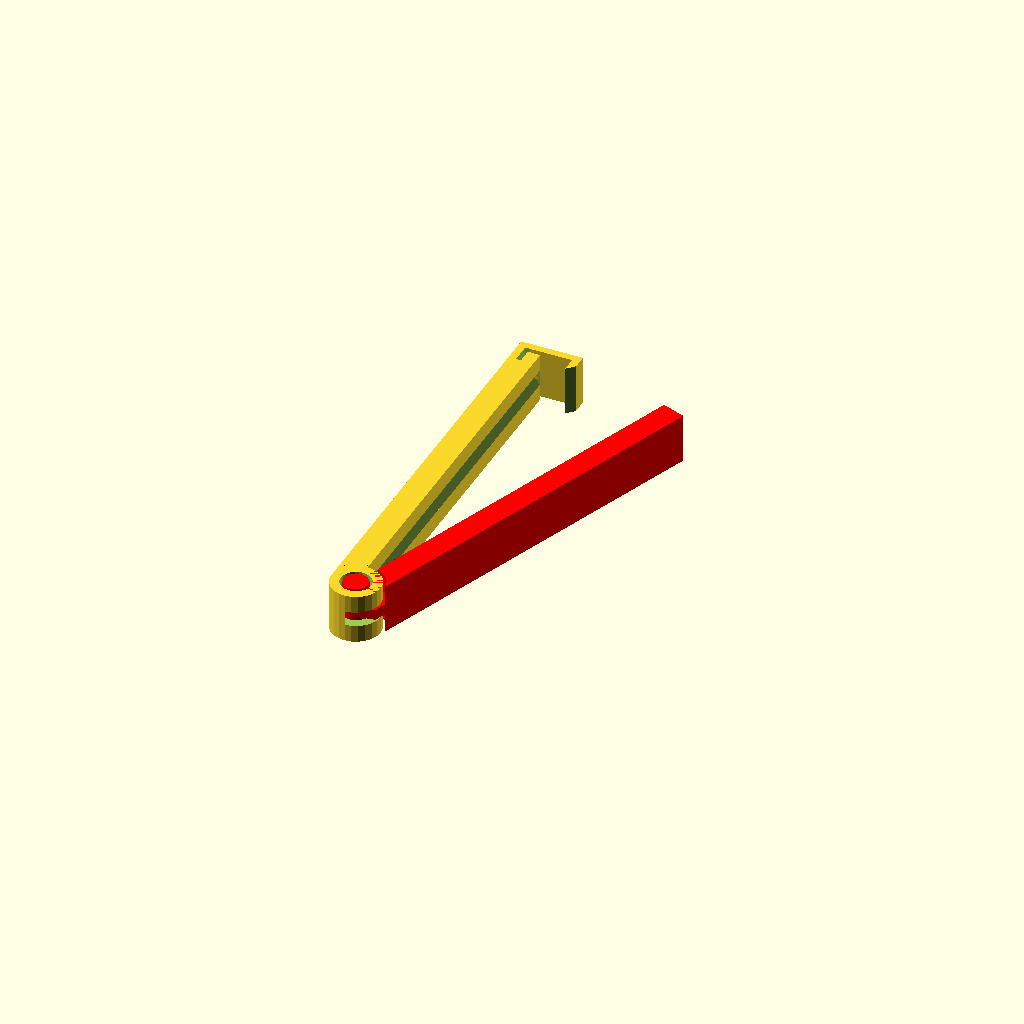
Cell 1 — every parameter at its default value.
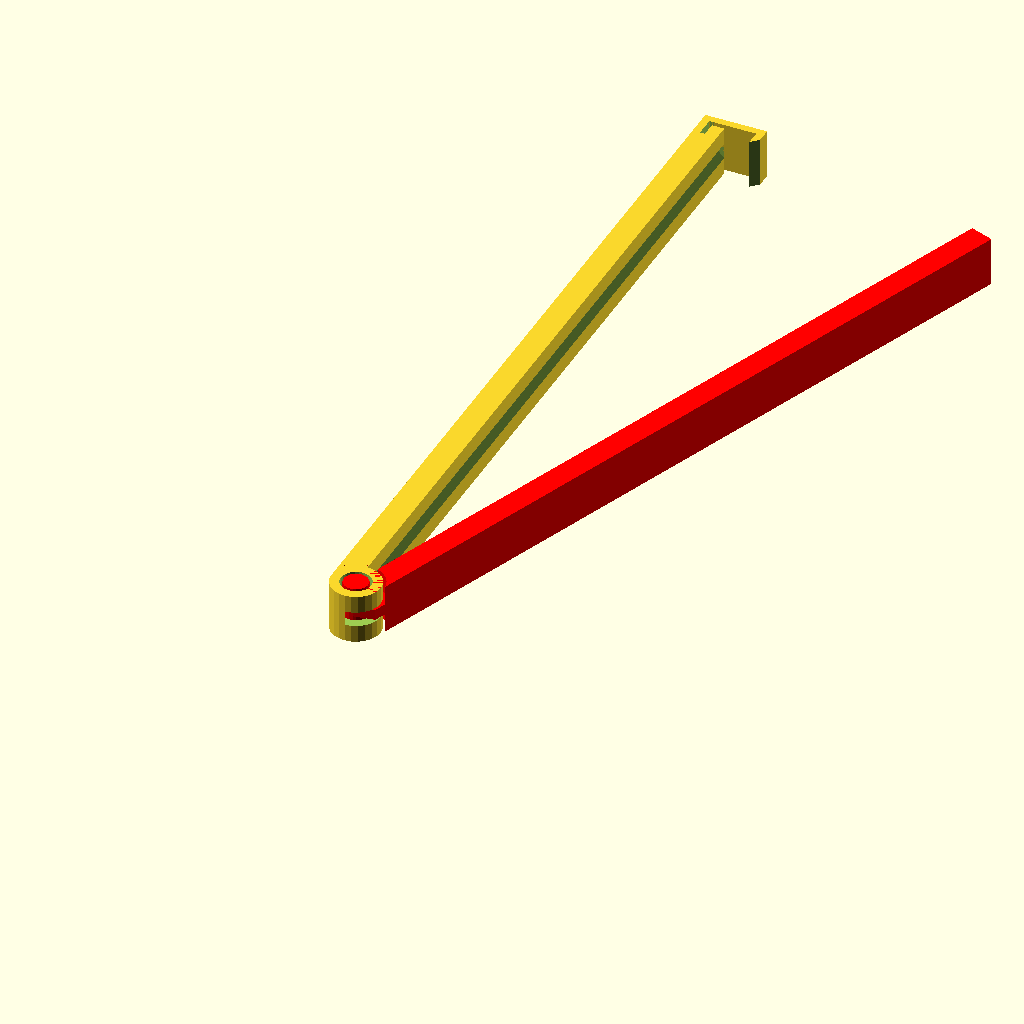
Cell 2 — arm_length set to 160, the other parameters unchanged.
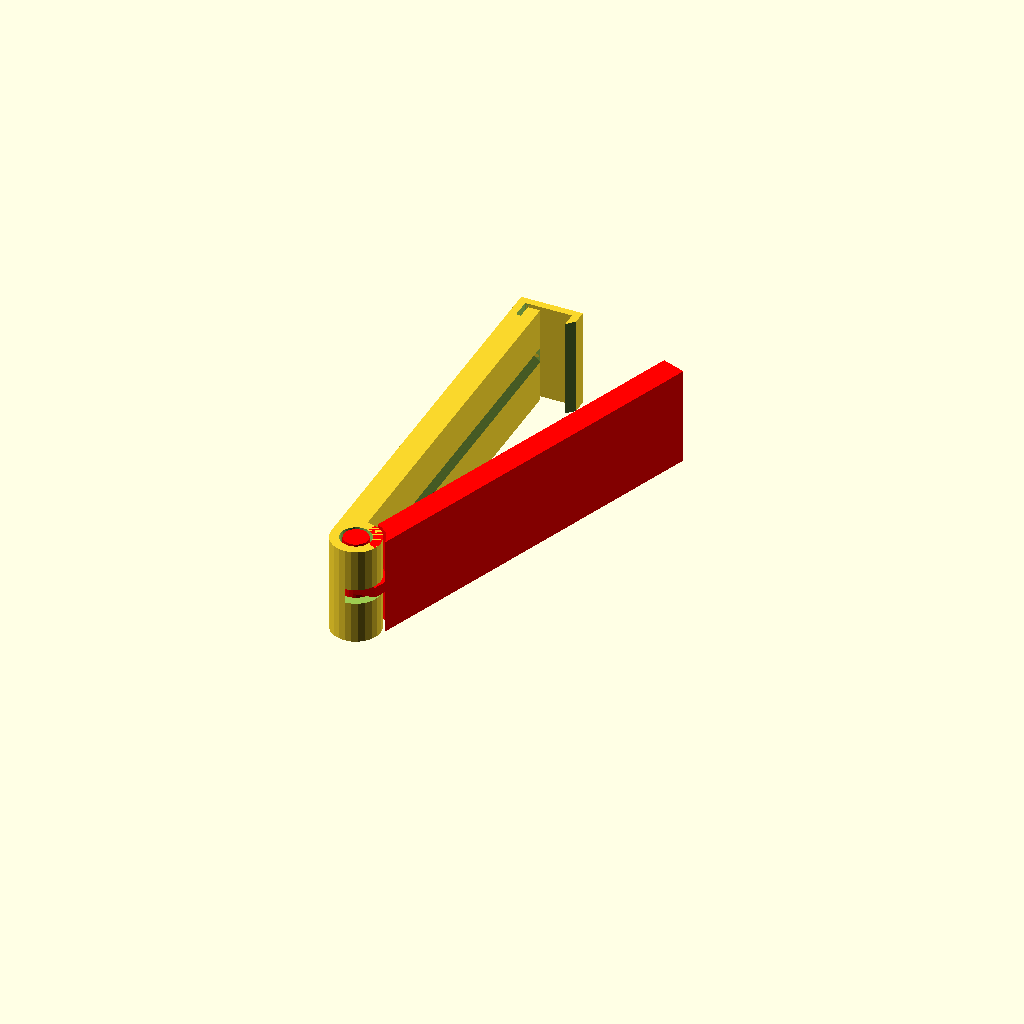
Cell 3 — arm_height set to 20, the other parameters unchanged.
One fixed orthographic camera (rotation 55°, 0°, 25°; colour scheme Cornfield) for every cell.
Source of the model, inputs/thingiverse/files/thing-2165264/files/bag-clip.scad:
/* https://www.thingiverse.com/thing:2165264 */

// The diameter of the hinge
axis_diameter = 5.0;
// The gap left around the hinge (subtracted from the diameter)
axis_margin = 0.6;
// Z-wise separation near parts
axis_margin_z = 0.4;

// The length of the arms (from hinge center)
arm_length = 80.0;
// The height of the arms
arm_height = 10.0;
// The width/thickness of one arm
arm_width  =  5.0;

// The size of the hinge attached to the second arm
mount_height = 3.0;

// Size of the channel/potrusion in the arms, 0 to disable
channel_d = 2;

// Length of the locking hook
hook_tooth_length = 4.5;

/* [Hidden] */

hook_margin = 1.0;
hook_thickness = 1.5;
hook_trim_length = 3.0;

_cyl_fn = 24;

base_arm();
color("red") rotate(-20) second_arm();

module base_arm() {
    difference() {
        union() {
            // Main arm
            translate([-arm_width, 0])
                    cube([arm_width, arm_length, arm_height]);
            // Hinge outer
            cylinder(r=arm_width, h=arm_height, $fn=_cyl_fn);
            
            // Hook
            translate([-arm_width, arm_length, 0]) {
                cube([hook_thickness, hook_thickness+hook_margin, arm_height]);
                translate([0, hook_margin, 0])
                    cube([arm_width*2+hook_margin, hook_thickness, arm_height]);
                translate([arm_width*2+hook_margin, -hook_tooth_length+hook_margin+hook_thickness, 0])
                    difference() {
                        cube([hook_thickness, hook_tooth_length, arm_height]);
                        translate([0,0,-1]) rotate(-45)
                            cube([hook_thickness*1.5, hook_thickness*1.5, arm_height+2]);
                    }
            }
        }
        // Hook trim
        translate([-arm_width+hook_thickness, arm_length-hook_trim_length, -1])
            cube([hook_margin, hook_trim_length+hook_margin, arm_height+2]);
        
        channel(0.25);
        
        // Remove slot for arm to rotate in
        translate([0,-arm_width, (arm_height-mount_height)/2])
            cube([arm_width, arm_width*2, mount_height]);
        
        c_h = (arm_height - mount_height) / 2;
        // Trim slot a bit more
        translate([0, 0, c_h])  hull() {
            cylinder(d=axis_diameter+axis_margin*2, h=mount_height, $fn=_cyl_fn);
            translate([0, -arm_width, 0]) cube([0.01, arm_width, mount_height]);
        }
        
        // Big center hole
        translate([0,0,-1]) cylinder(d=axis_diameter+axis_margin*2, h=arm_height+2, $fn=_cyl_fn);
    }
}


module channel(delta=0) {
    if (channel_d > 0) {
        translate([0,arm_length/2+axis_diameter/2, arm_height/2]) rotate([0, 45, 0])
            cube([channel_d+delta, arm_length-axis_diameter, channel_d+delta], center=true);
    }
}

module second_arm() {
    c_h = (arm_height - mount_height) / 2 + axis_margin_z;
    difference() {
        translate([0, 0])
            cube([arm_width, arm_length, arm_height]);
        
        // Remove lower piece
        translate([0, 0, -1])
            cylinder(r=arm_width+axis_margin, h=c_h+1, $fn=_cyl_fn);
        // Remove upper piece
        translate([0, 0, arm_height-c_h])
            cylinder(r=arm_width+axis_margin, h=c_h+1, $fn=_cyl_fn);
    
    }
    // Potrusion
    channel(-0.25);
    
    // Center cylinder
    cylinder(d=axis_diameter, h=arm_height, $fn=_cyl_fn);
    
    // Attach to arm
    translate([0, 0, c_h])  hull() {
        cylinder(d=axis_diameter, h=arm_height-c_h*2, $fn=_cyl_fn);
        cube([arm_width, 0.01, arm_height-c_h*2]);
    }
}
Parameter table extracted from the source (name, type, default, range or options):
axis_diameter: number, default 5
axis_margin: number, default 0.6
axis_margin_z: number, default 0.4
arm_length: number, default 80
arm_height: number, default 10
arm_width: number, default 5
mount_height: number, default 3
channel_d: number, default 2
hook_tooth_length: number, default 4.5
